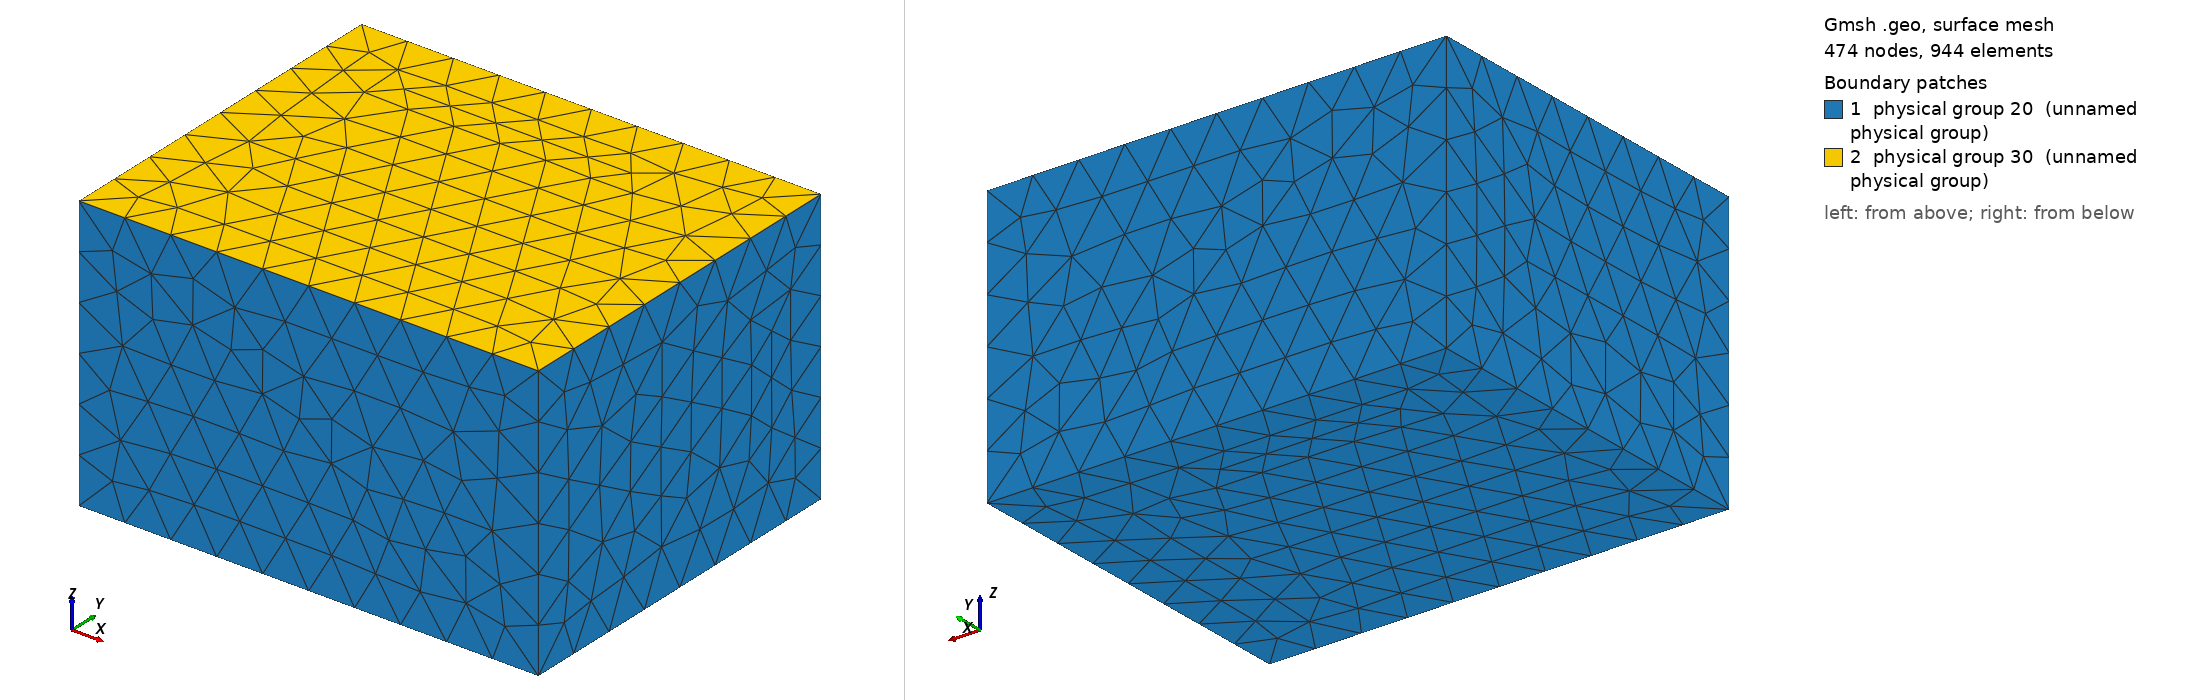

Gmsh geometry script, surface-meshed: 474 nodes, 944 surface elements. Boundary patches (legend numbers): 1 physical group 20 (unnamed physical group), 2 physical group 30 (unnamed physical group). Left view from above one corner, right view from below the opposite corner. Legend entries are the model's physical surfaces. The drawing asked Gmsh for element sizes between 1% and 20% of the model's largest extent; the script's own settings can give other sizes.

=== cube_ballotement_tet4.geo (drawn) ===
// Parameters: acoustic cavity
lx1 = 1.0;
ly1 = 0.8;
lz1 = 0.6;


// size of elements
h =  lx1/10;

Mesh.CharacteristicLengthMax=10*h;
Mesh.ElementOrder = 1;

// Cavity: Corners
Point(1) = {0,     0  , 0, h};
Point(2) = {lx1,    0  , 0, h};
Point(3) = {lx1,    ly1 , 0, h};
Point(4) = {0 ,    ly1 , 0, h};
Point(5) = {0,     0  , lz1, h};
Point(6) = {lx1,    0  , lz1, h};
Point(7) = {lx1,    ly1 , lz1, h};
Point(8) = {0 ,    ly1 , lz1, h};


// Cavity: lines

Line(1) = {1, 5};
Line(2) = {5, 6};
Line(3) = {6, 2};
Line(4) = {2, 1};
Line(5) = {1, 4};
Line(6) = {4, 8};
Line(7) = {8, 5};
Line(8) = {8, 7};
Line(9) = {7, 3};
Line(10) = {3, 4};
Line(11) = {2, 3};
Line(12) = {6, 7};

Line Loop(17) = {7, -1, 5, 6};
Plane Surface(18) = {17};
Line Loop(19) = {2, 3, 4, 1};
Plane Surface(20) = {19};
Line Loop(21) = {3, 11, -9, -12};
Plane Surface(22) = {21};
Line Loop(23) = {11, 10, -5, -4};
Plane Surface(24) = {23};
Line Loop(25) = {2, 12, -8, 7};
Plane Surface(26) = {25};
Line Loop(27) = {8, 9, 10, 6};
Plane Surface(28) = {27};

//Surface Loop(31) = {18, 26, 20, 22, 24, 28};
//Volume(32) = {31};


//Physical Volume(1) = {32}; // air cavity 

Surface Loop(1025) = {18, 26, 20, 22, 24, 28};

Volume(1027) = {1025};

Physical Volume(10) = {1027,1028}; // air cavity 

// Structure surface
Physical Surface(20) = {20, 22, 24, 28, 18}; 

// Free fluid surface
Physical Surface(30) = {26};
